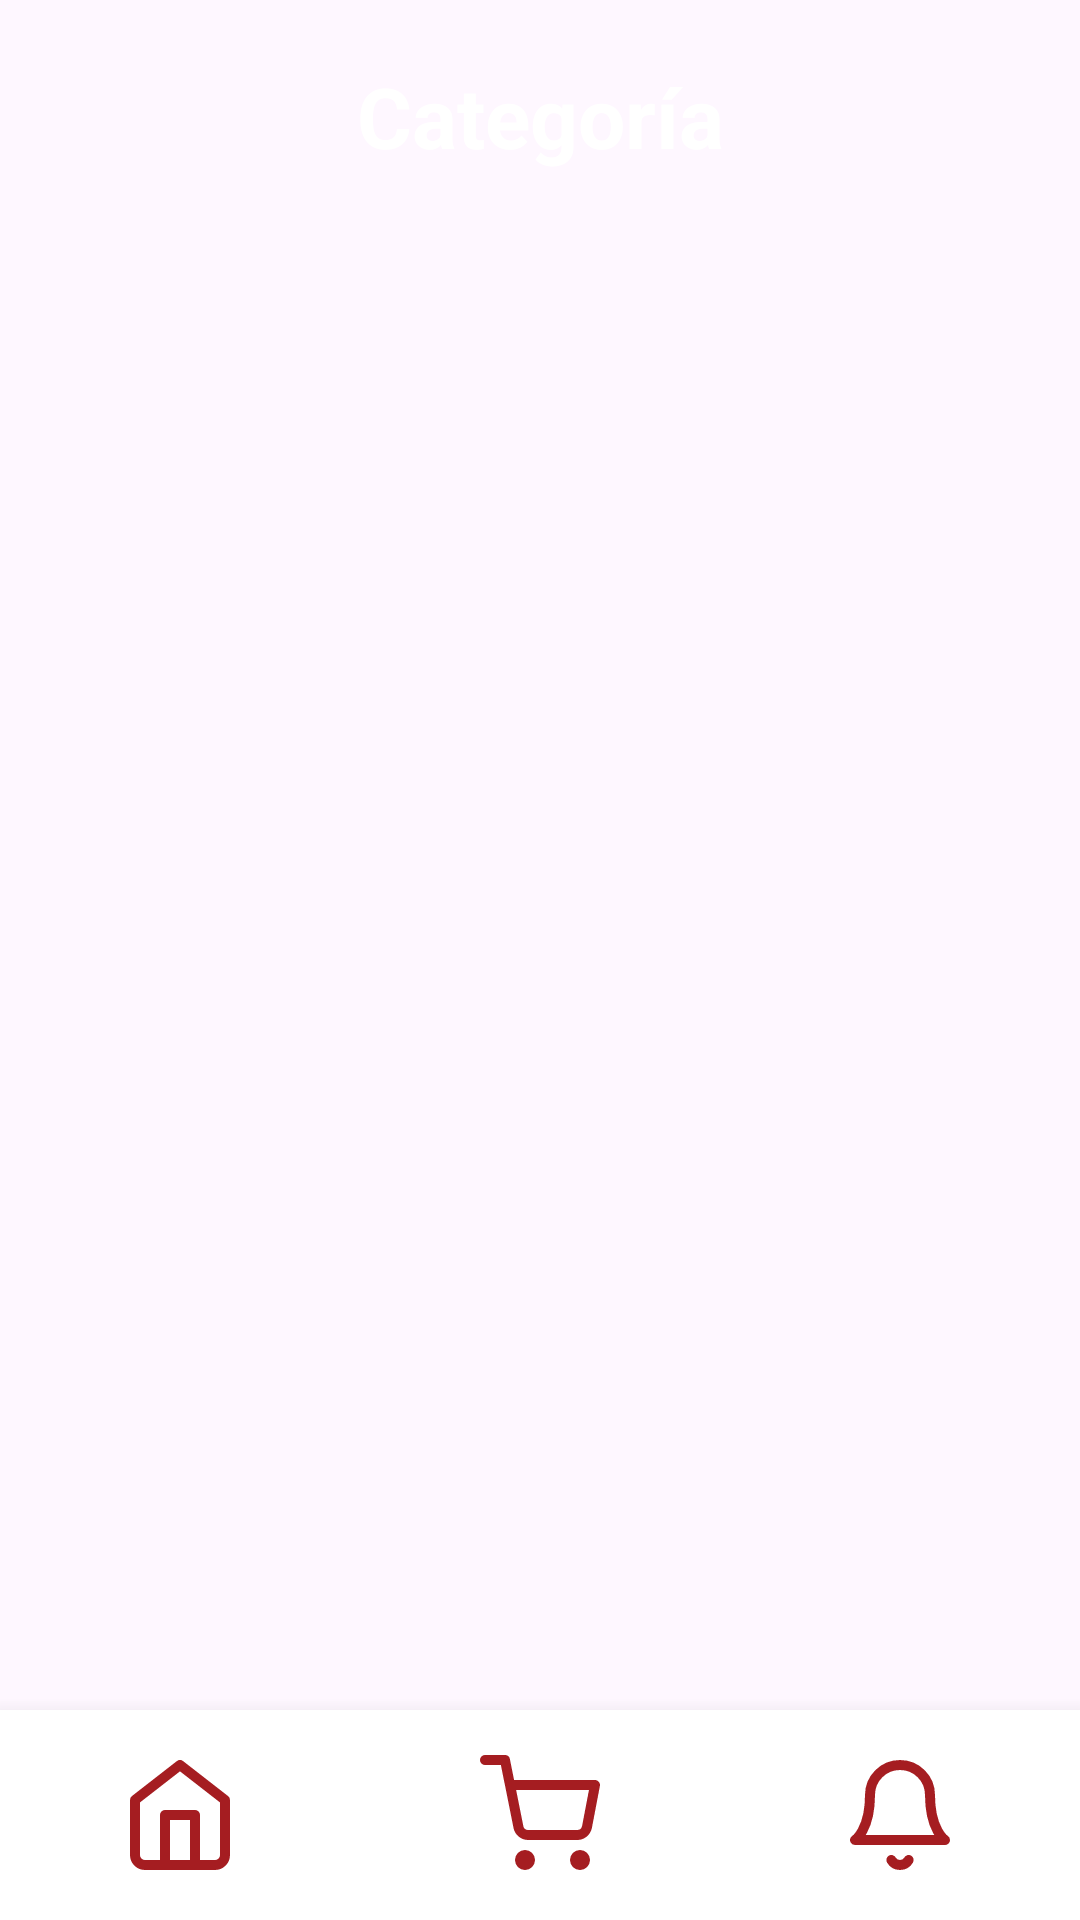

The Android layout XML behind this screen, and the referenced resources:
<!-- AndroidManifest.xml: application theme Theme.AppReserva -->
<!-- res/layout/activity_ver_platos.xml -->
<?xml version="1.0" encoding="utf-8"?>

<RelativeLayout xmlns:android="http://schemas.android.com/apk/res/android"
    android:layout_width="match_parent"
    android:layout_height="match_parent"
    android:background="@drawable/tu_fondo_difuminado">

    <TextView
        android:id="@+id/tvCategoriaNombre"
        android:layout_width="match_parent"
        android:layout_height="wrap_content"
        android:text="Categoría"
        android:textColor="#FFFFFF"
        android:textSize="28sp"
        android:textStyle="bold"
        android:textAlignment="center"
        android:layout_marginTop="20dp"
        android:layout_marginBottom="20dp"/>

    <include
        android:id="@+id/barraInferior"
        layout="@layout/barra_navegacion"
        android:layout_width="match_parent"
        android:layout_height="70dp"
        android:layout_alignParentBottom="true" />

    <androidx.recyclerview.widget.RecyclerView
        android:id="@+id/recyclerViewPlatos"
        android:layout_width="match_parent"
        android:layout_height="match_parent"
        android:layout_above="@id/barraInferior"
        android:layout_below="@id/tvCategoriaNombre"
        android:padding="10dp"
        android:clipToPadding="false"/>

</RelativeLayout>
<!-- res/layout/barra_navegacion.xml (included above) -->
<?xml version="1.0" encoding="utf-8"?>

<LinearLayout xmlns:android="http://schemas.android.com/apk/res/android"
    xmlns:app="http://schemas.android.com/apk/res-auto"
    android:layout_width="match_parent"
    android:layout_height="match_parent"
    android:background="@android:color/white"
    android:orientation="horizontal"
    android:weightSum="3"
    android:gravity="center_vertical"
    android:elevation="10dp">

    <ImageButton
        android:id="@+id/btnCasa"
        android:layout_width="0dp"
        android:layout_height="wrap_content"
        android:layout_weight="1"
        android:background="?attr/selectableItemBackgroundBorderless"
        android:src="@drawable/ic_casa"
        android:contentDescription="Inicio"
        app:tint="#A51D21" />
    <ImageButton
        android:id="@+id/btnCarrito"
        android:layout_width="0dp"
        android:layout_height="wrap_content"
        android:layout_weight="1"
        android:background="?attr/selectableItemBackgroundBorderless"
        android:src="@drawable/ic_carrito"
        android:contentDescription="Carrito"
        app:tint="#A51D21" />

    <ImageButton
        android:id="@+id/btnNotification"
        android:layout_width="0dp"
        android:layout_height="wrap_content"
        android:layout_weight="1"
        android:background="?attr/selectableItemBackgroundBorderless"
        android:src="@drawable/ic_campana"
        android:contentDescription="Notificaciones"
        app:tint="#A51D21" />
    </LinearLayout>
<!-- resources referenced by this layout -->
<resources>
  <!-- drawable ic_campana (drawable) -->
  <vector xmlns:android="http://schemas.android.com/apk/res/android"
      android:width="40dp"
      android:height="40dp"
      android:viewportWidth="24"
      android:viewportHeight="24">
      <path
          android:strokeColor="#FF0000"
          android:strokeWidth="2"
          android:strokeLineCap="round"
          android:strokeLineJoin="round"
          android:pathData="M18,8A6,6 0,0 0,6 8c0,7 -3,9 -3,9h18s-3,-2 -3,-9M13.73,21a2,2 0,0 1,-3.46 0" />
  </vector>
  <!-- drawable ic_carrito (drawable) -->
  <vector xmlns:android="http://schemas.android.com/apk/res/android"
      android:width="40dp"
      android:height="40dp"
      android:viewportWidth="24"
      android:viewportHeight="24">
      <path
          android:strokeColor="#FF0000"
          android:strokeWidth="2"
          android:strokeLineCap="round"
          android:strokeLineJoin="round"
          android:pathData="M9,21m-1,0a1,1 0,1 1,2 0a1,1 0,1 1,-2 0M20,21m-1,0a1,1 0,1 1,2 0a1,1 0,1 1,-2 0M1,1h4l2.68,13.39a2,2 0,0 0,2 1.61h9.72a2,2 0,0 0,2 -1.61L23,6H6" />
  </vector>
  <!-- drawable ic_casa (drawable) -->
  <vector xmlns:android="http://schemas.android.com/apk/res/android"
      android:width="40dp"
      android:height="40dp"
      android:viewportWidth="24"
      android:viewportHeight="24">
      <path
          android:strokeColor="#FF0000"
          android:strokeWidth="2"
          android:strokeLineCap="round"
          android:strokeLineJoin="round"
          android:pathData="M3,9l9,-7 9,7v11a2,2 0,0 1,-2 2H5a2,2 0,0 1,-2,-2zM9,22V12h6v10" />
  </vector>
  <style name="Theme.AppReserva" parent="Base.Theme.AppReserva" />
  <style name="Base.Theme.AppReserva" parent="Theme.Material3.DayNight.NoActionBar">
          
          
      </style>
</resources>
